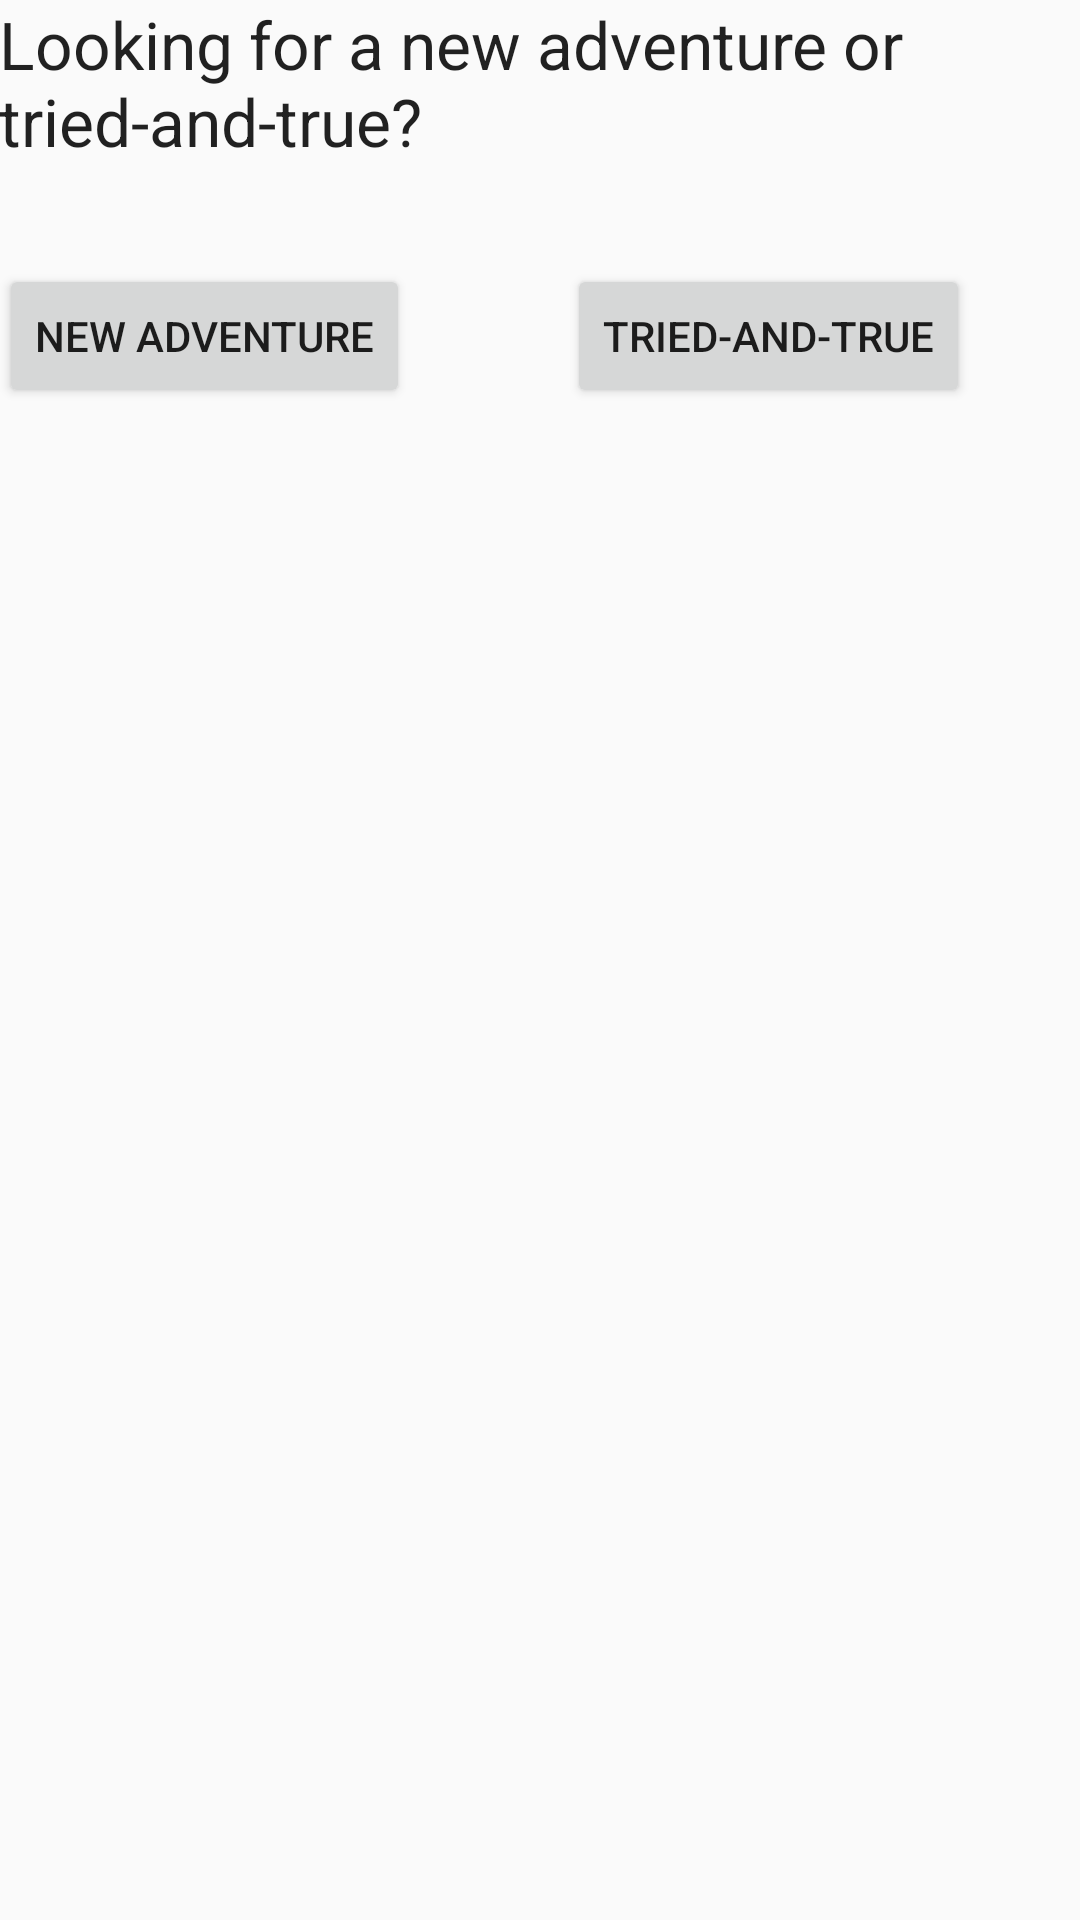

The Android layout XML behind this screen, and the referenced resources:
<!-- AndroidManifest.xml: application theme AppTheme -->
<!-- res/layout/activity_recipe_start.xml -->
<RelativeLayout xmlns:android="http://schemas.android.com/apk/res/android"
    xmlns:tools="http://schemas.android.com/tools" android:layout_width="match_parent"
    android:layout_height="match_parent" android:paddingLeft="@dimen/activity_horizontal_margin"
    android:paddingRight="@dimen/activity_horizontal_margin"
    android:paddingTop="@dimen/activity_vertical_margin"
    android:paddingBottom="@dimen/activity_vertical_margin"
    tools:context="com.juniperbushes_99.hongry.RestaurantStart">

    <TextView
        android:layout_width="wrap_content"
        android:layout_height="wrap_content" />

    <TextView
        android:layout_width="wrap_content"
        android:layout_height="wrap_content"
        android:textAppearance="?android:attr/textAppearanceLarge"
        android:text="@string/restaurantStartLabel"
        android:id="@+id/textView2" />

    <Button
        android:layout_width="wrap_content"
        android:layout_height="wrap_content"
        android:text="@string/newAdventureButton"
        android:id="@+id/button"
        android:layout_below="@+id/textView2"
        android:layout_alignParentLeft="true"
        android:layout_alignParentStart="true"
        android:layout_marginTop="33dp"
        android:onClick="eatInSearchStart" />

    <Button
        android:layout_width="wrap_content"
        android:layout_height="wrap_content"
        android:text="@string/favoritesButton"
        android:id="@+id/button2"
        android:layout_alignTop="@+id/button"
        android:layout_alignRight="@+id/textView2"
        android:layout_alignEnd="@+id/textView2"
        android:layout_marginRight="37dp"
        android:layout_marginEnd="37dp"
        android:onClick="eatInFavoritesStart" />

</RelativeLayout>
<!-- resources referenced by this layout -->
<resources>
  <string name="favoritesButton">Tried-and-True</string>
  <string name="newAdventureButton">New Adventure</string>
  <string name="restaurantStartLabel">Looking for a new adventure or tried-and-true?</string>
  <style name="AppTheme" parent="Theme.AppCompat.Light.NoActionBar">
          <item name="colorPrimary">#673AB7</item>
          <item name="colorPrimaryDark">#512DA8</item>
          <item name="colorAccent">#FF4081</item>
          <item name="toolbarStyle">@style/Widget.AppCompat.Toolbar</item>
      </style>
</resources>
